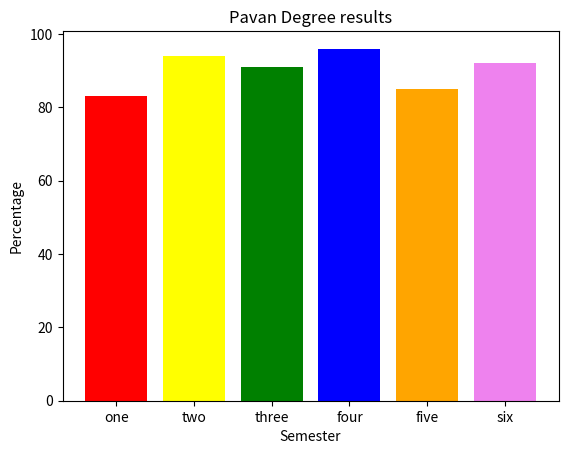

The matplotlib source for this figure:
import matplotlib.pyplot as p
import datetime

x = [1,2,3,4,5,6]
# corresponding y axis values
y = [83,94,91,96,85,92 ]

tick_label=['one','two','three','four','five','six']
p.bar(x,y,tick_label=tick_label,width=0.8,color=['red','yellow','green','blue','orange','violet'])
p.xlabel('Semester')
p.ylabel('Percentage')
# p.title('Pavan Degree results',x)
# x=datetime.datetime.now()
p.title('Pavan Degree results')
# p._auto_draw_if_interactive('graph',5)
p.show()